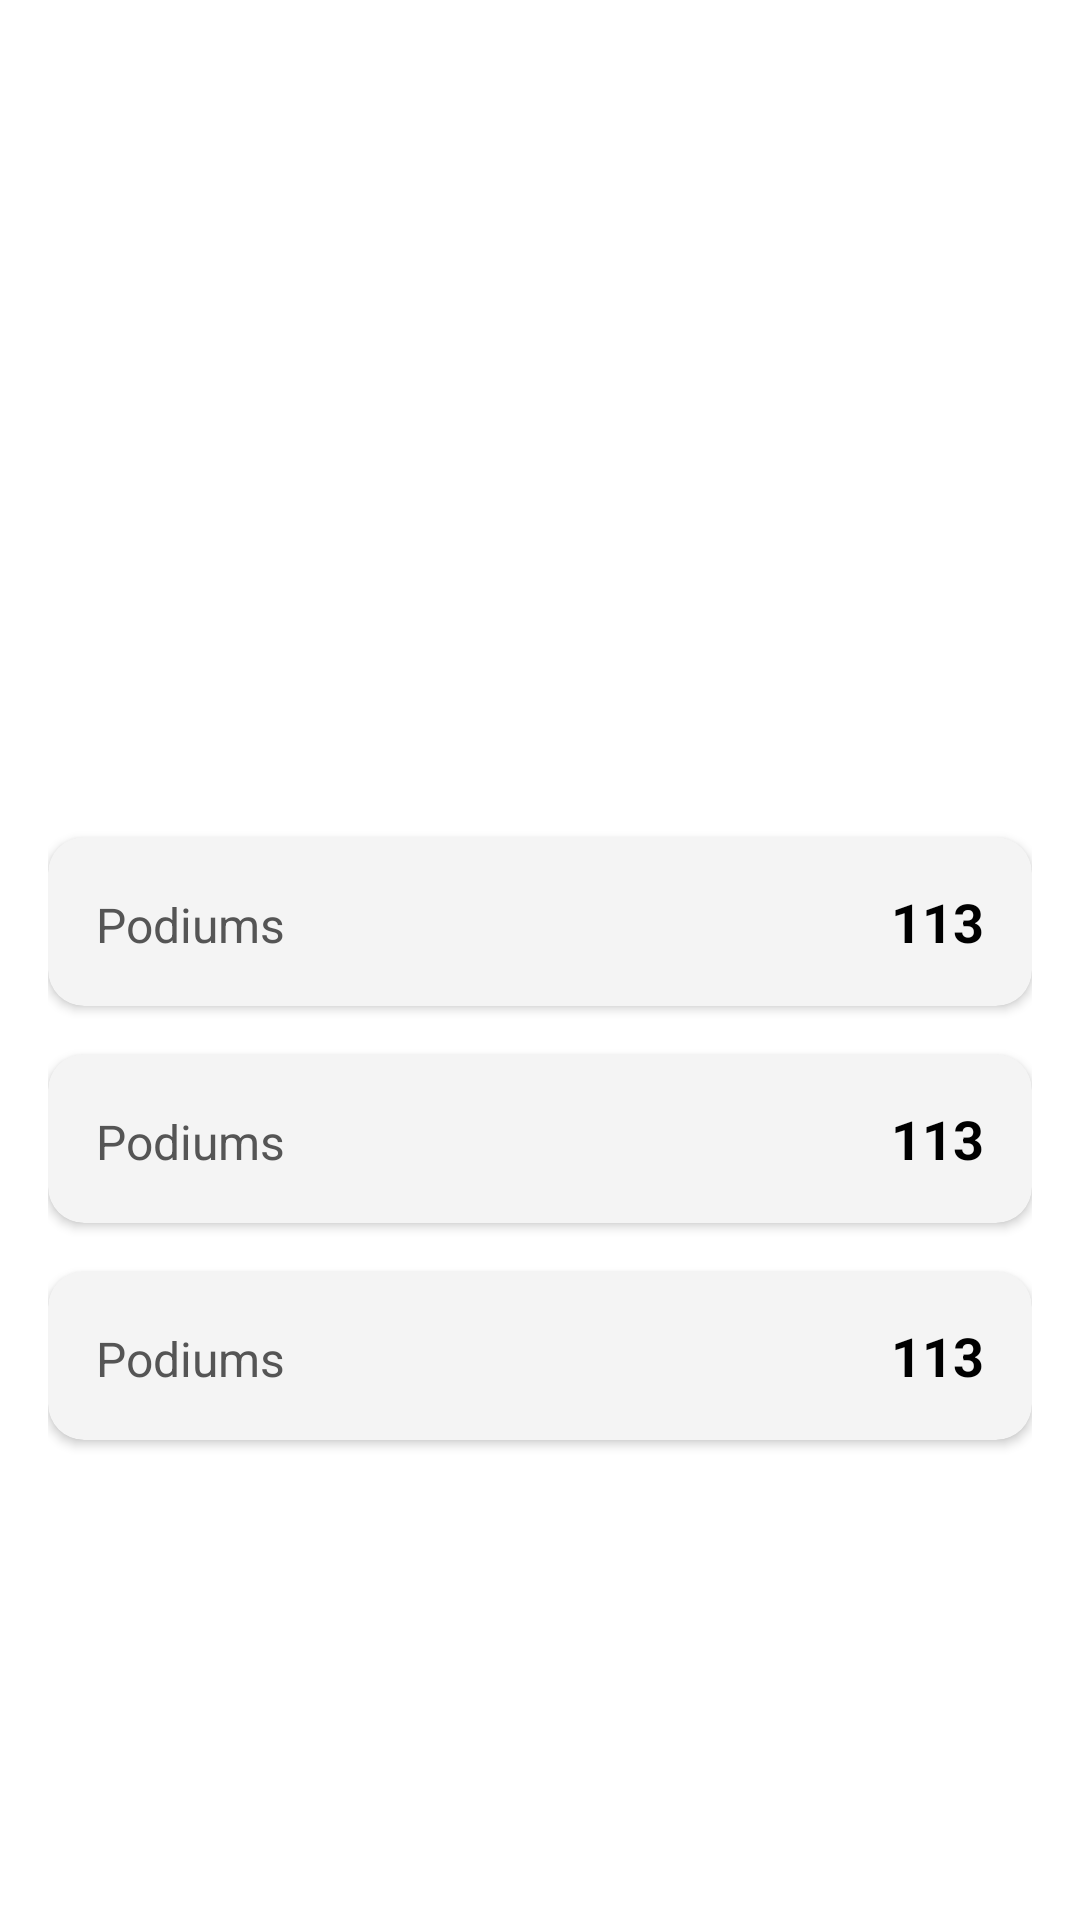

Layout XML and referenced resources for this Android screen:
<!-- AndroidManifest.xml: application theme Theme.F1Info -->
<!-- res/layout/activity_driver_details.xml -->
<ScrollView xmlns:android="http://schemas.android.com/apk/res/android"
    android:layout_width="match_parent"
    android:layout_height="match_parent"
    android:background="@color/background_primary">

    <LinearLayout
        android:orientation="vertical"
        android:padding="16dp"
        android:layout_width="match_parent"
        android:layout_height="wrap_content">

        <ImageView
            android:id="@+id/ivDriverImage"
            android:layout_width="200dp"
            android:layout_height="200dp"
            android:layout_gravity="center"
            android:importantForAccessibility="no"
            android:scaleType="fitCenter"
            android:layout_marginBottom="16dp" />

        <TextView
            android:id="@+id/tvDriverName"
            android:layout_width="match_parent"
            android:layout_height="wrap_content"
            android:textColor="@color/text_primary"
            android:textSize="20sp"
            android:textStyle="bold"
            android:textAlignment="center"
            android:layout_marginBottom="12dp" />

        <LinearLayout
            android:layout_width="match_parent"
            android:layout_height="wrap_content"
            android:orientation="vertical">

            <include
                android:id="@+id/cardPodiums"
                layout="@layout/item_stat_card" />

            <include
                android:id="@+id/cardChampionship"
                layout="@layout/item_stat_card" />

            <include
                android:id="@+id/cardPoints"
                layout="@layout/item_stat_card" />

        </LinearLayout>
    </LinearLayout>
</ScrollView>
<!-- res/layout/item_stat_card.xml (included above) -->
<androidx.cardview.widget.CardView xmlns:android="http://schemas.android.com/apk/res/android"
    android:layout_width="match_parent"
    android:layout_height="wrap_content"
    xmlns:app="http://schemas.android.com/apk/res-auto"
    android:layout_marginVertical="8dp"
    android:backgroundTint="@color/background_secondary"
    app:cardCornerRadius="12dp"
    app:cardElevation="2dp">

    <LinearLayout
        android:padding="16dp"
        android:orientation="horizontal"
        android:layout_width="match_parent"
        android:layout_height="wrap_content">

        <TextView
            android:id="@+id/tvStatTitle"
            android:layout_width="0dp"
            android:layout_weight="1"
            android:layout_height="wrap_content"
            android:text="Podiums"
            android:textColor="@color/text_secondary"
            android:textSize="16sp" />

        <TextView
            android:id="@+id/tvStatValue"
            android:layout_width="wrap_content"
            android:layout_height="wrap_content"
            android:text="113"
            android:textColor="@color/text_primary"
            android:textSize="18sp"
            android:textStyle="bold" />
    </LinearLayout>
</androidx.cardview.widget.CardView>
<!-- resources referenced by this layout -->
<resources>
  <color name="background_primary">#FFFFFF</color>
  <color name="background_secondary">#F4F4F4</color>
  <color name="text_primary">#000000</color>
  <color name="text_secondary">#555555</color>
  <style name="Theme.F1Info" parent="Theme.MaterialComponents.DayNight.NoActionBar">
          
          <item name="colorPrimary">@color/default_primary</item>
          <item name="colorPrimaryVariant">@color/default_primary</item>
          <item name="colorOnPrimary">@android:color/white</item>
  
          
          <item name="colorSecondary">@color/default_primary</item>
          <item name="colorSecondaryVariant">@color/default_primary</item>
          <item name="colorOnSecondary">@android:color/white</item>
  
          
          <item name="android:statusBarColor">?attr/colorPrimaryVariant</item>
      </style>
  <color name="default_primary">#121212</color>
</resources>
